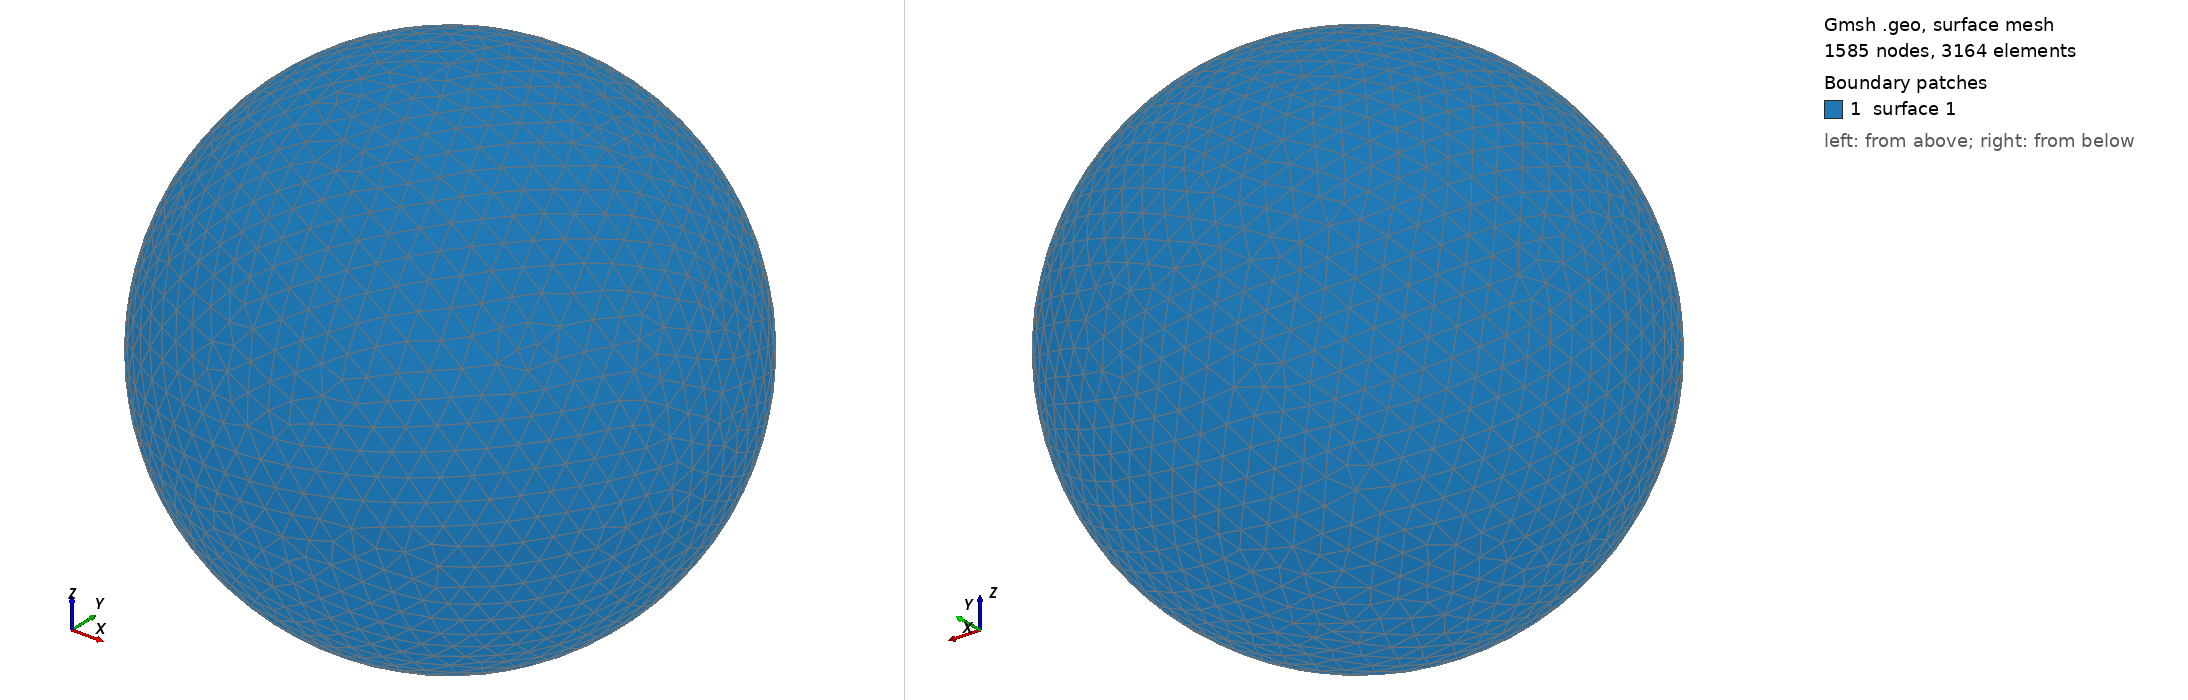

Gmsh geometry script, surface-meshed: 1585 nodes, 3164 surface elements. Boundary patches (legend numbers): 1 surface 1. Left view from above one corner, right view from below the opposite corner. The script declares no physical surfaces, so the legend lists its geometric surfaces. The drawing asked Gmsh for element sizes between 1% and 20% of the model's largest extent; the script's own settings can give other sizes.

=== shot0724.geo (drawn) ===
SetFactory("OpenCASCADE");
Point(1) = {0,0,0,0};
Sphere(1) = {0,0,0,0.00750700};
MeshSize{ PointsOf{ Surface{:}; } } = 0.000750700;
Mesh.ElementOrder=1;
Mesh.Format=39;
